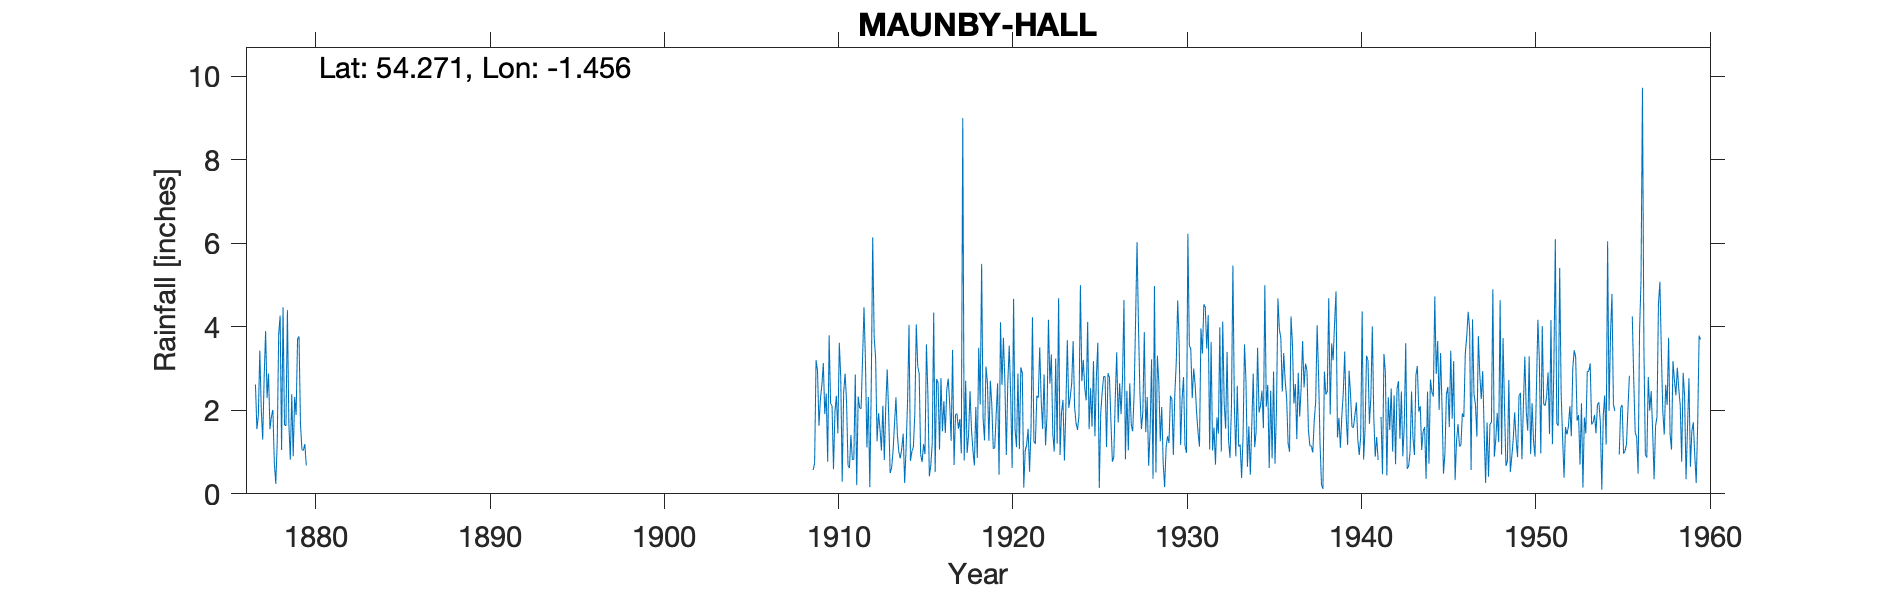

Values plotted in this chart, from the file beside it:
MAUNBY HALL, , , , , , , , , , , , , , , , , , , , , , , 
Grid ref, SE355863, Long, -1.456, Lat, 54.27, Elevation, 90, ft, , , , , , , , , , , , , , , 
Station no, 3437, , , , , , , , , , , , , , , , , , , , , , 
, 1877, 1878, 1879, 1880, 1881, 1882, 1883, 1884, 1885, 1886, 1887, 1888, 1889, 1890, 1891, 1892, 1893, 1894, 1895, 1896, 1897, 1898, 1899
January, 2.62, 2.01, 0.82, , , , , , , , , , , , , , , , , , , , 
February, 1.55, 0.74, 2.39, , , , , , , , , , , , , , , , , , , , 
March, 1.87, 0.24, 0.90, , , , , , , , , , , , , , , , , , , , 
April, 3.43, 1.24, 2.32, , , , , , , , , , , , , , , , , , , , 
May, 2.03, 3.83, 1.89, , , , , , , , , , , , , , , , , , , , 
June, 1.30, 4.27, 3.72, , , , , , , , , , , , , , , , , , , , 
July, 2.79, 1.05, 3.77, , , , , , , , , , , , , , , , , , , , 
August, 3.90, 4.47, 1.68, , , , , , , , , , , , , , , , , , , , 
September, 2.30, 1.65, 1.06, , , , , , , , , , , , , , , , , , , , 
October, 2.88, 1.63, 1.04, , , , , , , , , , , , , , , , , , , , 
November, 1.55, 4.40, 1.19, , , , , , , , , , , , , , , , , , , , 
December, 1.85, 1.69, 0.68, , , , , , , , , , , , , , , , , , , , 
Total, 28.07, 27.22, 21.46, , , , , , , , , , , , , , , , , , , , 
TYRain_1870-1879_08_pt3/026, , , , , , , , , , , , , , , , , , , , , , , 
TYRain_1900-1909_22_pt1/106, , , , , , , , , , , , , , , , , , , , , , , 
TYRain_1910-1919_20_pt1/220, , , , , , , , , , , , , , , , , , , , , , , 
TYRain_1920-1930_23_pt1/190, , , , , , , , , , , , , , , , , , , , , , , 
TYRain_1931-1940_19_pt1/320, , , , , , , , , , , , , , , , , , , , , , , 
TYRain_1941-1950_22_pt1/174, , , , , , , , , , , , , , , , , , , , , , , 
TYRain_1951-1960_20_pt1/265, , , , , , , , , , , , , , , , , , , , , , , 
# For 1908, there are just two monthly r…, , , , , , , , , , , , , , , , , , , , , , , 
# The figure for February 1924 includes …, , , , , , , , , , , , , , , , , , , , , , , 
# The figure for July 1941 was calculate…, , , , , , , , , , , , , , , , , , , , , , , 
# Figures for February, March and Decemb…, , , , , , , , , , , , , , , , , , , , , , , 
# All figures for 1960 are estimates and…, , , , , , , , , , , , , , , , , , , , , , , 
#, , , , , , , , , , , , , , , , , , , , , , , 
# The station continued until 1966 accor…, , , , , , , , , , , , , , , , , , , , , , , 
